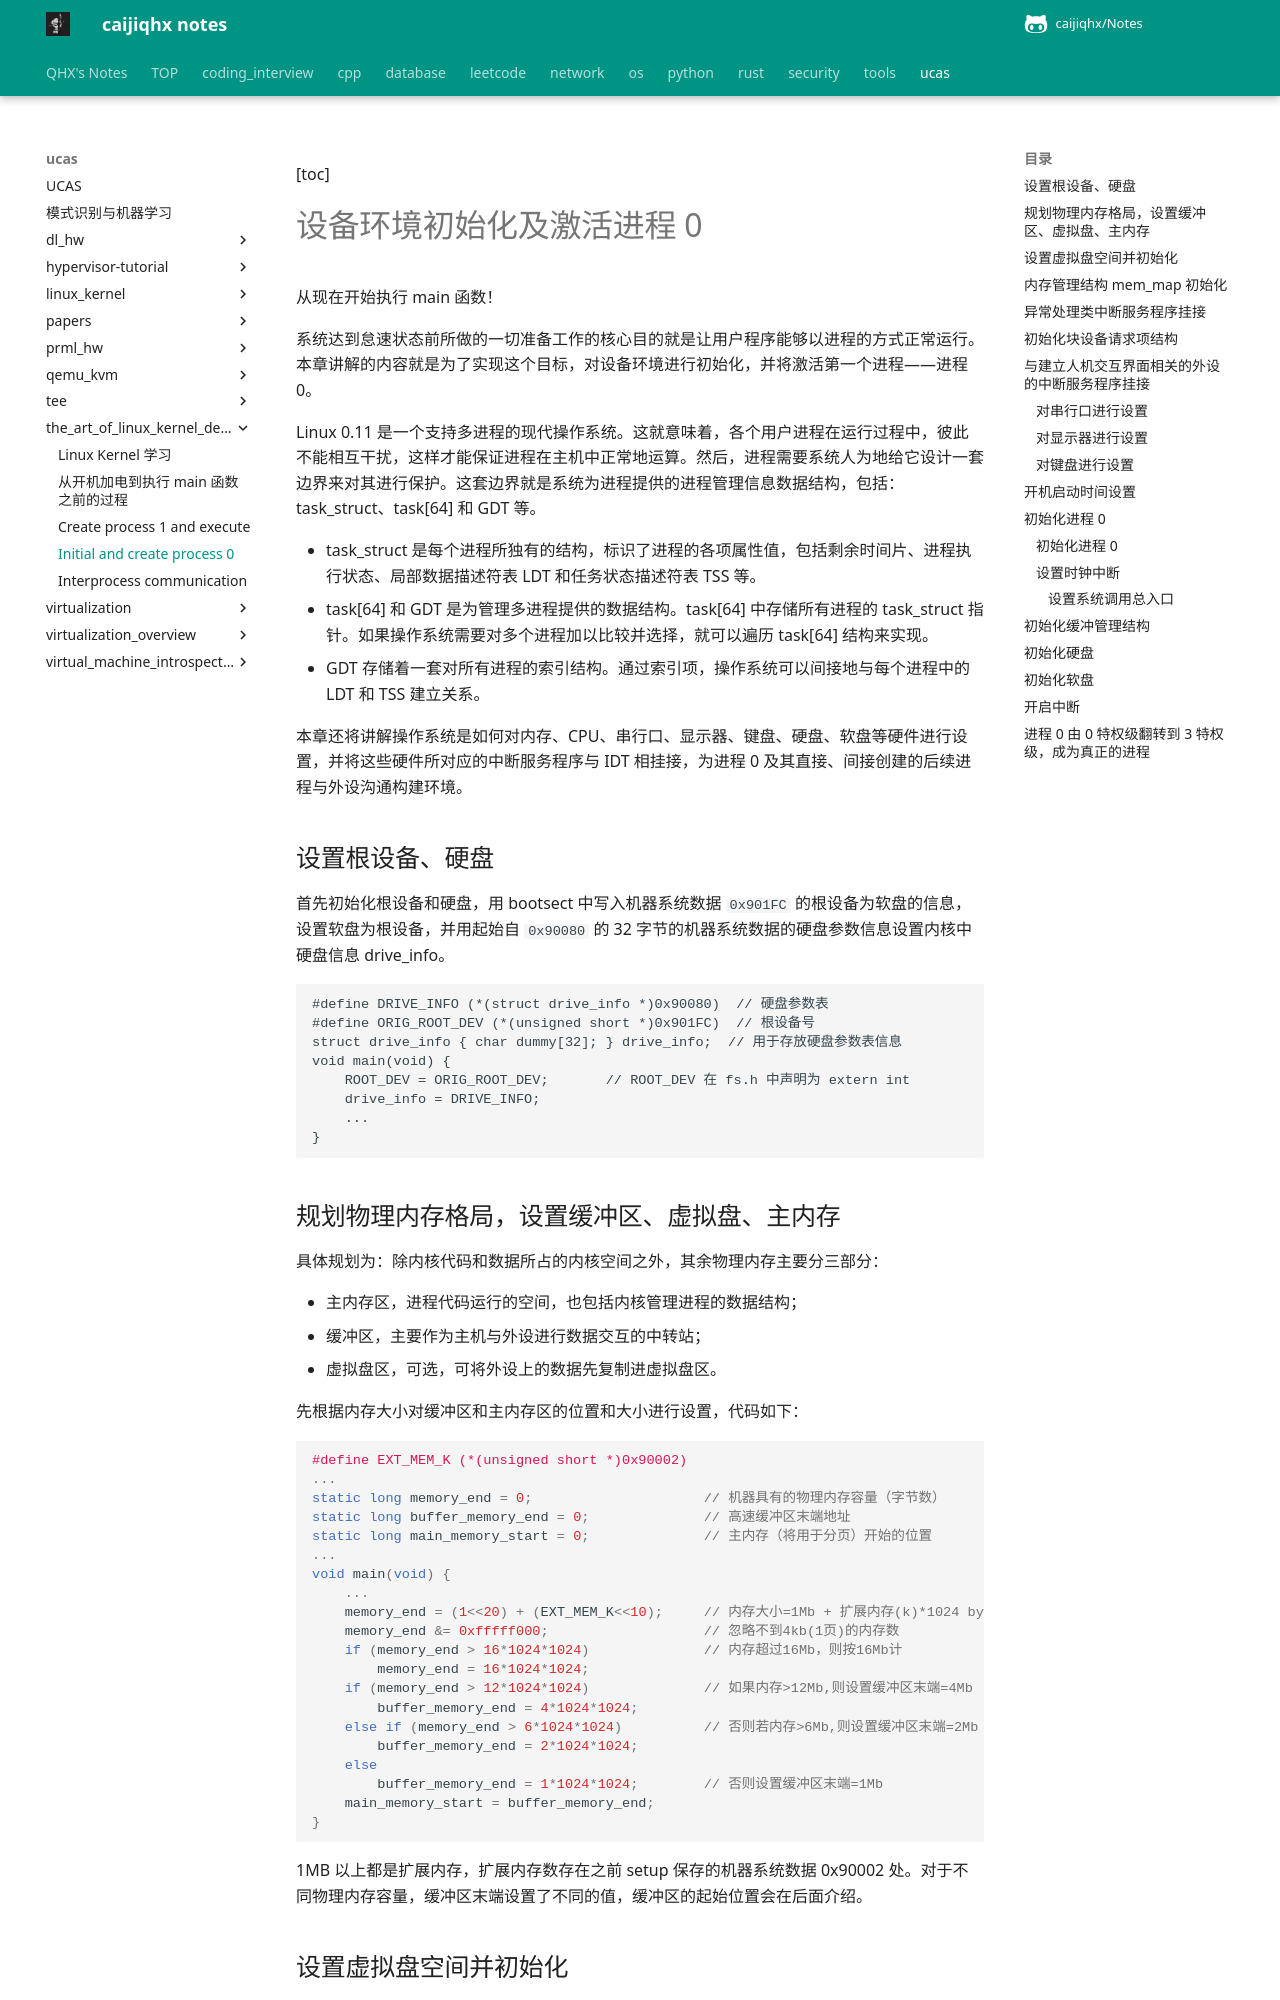

repository: caijiqhx/Notes · page: ucas/the_art_of_linux_kernel_design/initial_and_create_process_0/index.html · generator: mkdocs

[toc]

# 设备环境初始化及激活进程 0

从现在开始执行 main 函数！

系统达到怠速状态前所做的一切准备工作的核心目的就是让用户程序能够以进程的方式正常运行。本章讲解的内容就是为了实现这个目标，对设备环境进行初始化，并将激活第一个进程——进程 0。

Linux 0.11 是一个支持多进程的现代操作系统。这就意味着，各个用户进程在运行过程中，彼此不能相互干扰，这样才能保证进程在主机中正常地运算。然后，进程需要系统人为地给它设计一套边界来对其进行保护。这套边界就是系统为进程提供的进程管理信息数据结构，包括：task_struct、task[64] 和 GDT 等。

- task_struct 是每个进程所独有的结构，标识了进程的各项属性值，包括剩余时间片、进程执行状态、局部数据描述符表 LDT 和任务状态描述符表 TSS 等。
- task[64] 和 GDT 是为管理多进程提供的数据结构。task[64] 中存储所有进程的 task_struct 指针。如果操作系统需要对多个进程加以比较并选择，就可以遍历 task[64] 结构来实现。
- GDT 存储着一套对所有进程的索引结构。通过索引项，操作系统可以间接地与每个进程中的 LDT 和 TSS 建立关系。

本章还将讲解操作系统是如何对内存、CPU、串行口、显示器、键盘、硬盘、软盘等硬件进行设置，并将这些硬件所对应的中断服务程序与 IDT 相挂接，为进程 0 及其直接、间接创建的后续进程与外设沟通构建环境。

## 设置根设备、硬盘

首先初始化根设备和硬盘，用 bootsect 中写入机器系统数据 `0x901FC` 的根设备为软盘的信息，设置软盘为根设备，并用起始自 `0x90080` 的 32 字节的机器系统数据的硬盘参数信息设置内核中硬盘信息 drive\_info。

```CQL
#define DRIVE_INFO (*(struct drive_info *)0x90080)	// 硬盘参数表
#define ORIG_ROOT_DEV (*(unsigned short *)0x901FC)	// 根设备号
struct drive_info { char dummy[32]; } drive_info;  // 用于存放硬盘参数表信息
void main(void) {
    ROOT_DEV = ORIG_ROOT_DEV;		// ROOT_DEV 在 fs.h 中声明为 extern int
 	drive_info = DRIVE_INFO;
    ...
}
```

## 规划物理内存格局，设置缓冲区、虚拟盘、主内存

具体规划为：除内核代码和数据所占的内核空间之外，其余物理内存主要分三部分：

- 主内存区，进程代码运行的空间，也包括内核管理进程的数据结构；
- 缓冲区，主要作为主机与外设进行数据交互的中转站；
- 虚拟盘区，可选，可将外设上的数据先复制进虚拟盘区。

先根据内存大小对缓冲区和主内存区的位置和大小进行设置，代码如下：

```c
#define EXT_MEM_K (*(unsigned short *)0x90002)
...
static long memory_end = 0;                     // 机器具有的物理内存容量（字节数）
static long buffer_memory_end = 0;              // 高速缓冲区末端地址
static long main_memory_start = 0;              // 主内存（将用于分页）开始的位置
...
void main(void) {
    ...
	memory_end = (1<<20) + (EXT_MEM_K<<10);     // 内存大小=1Mb + 扩展内存(k)*1024 byte
	memory_end &= 0xfffff000;                   // 忽略不到4kb(1页)的内存数
	if (memory_end > 16*1024*1024)              // 内存超过16Mb，则按16Mb计
		memory_end = 16*1024*1024;
	if (memory_end > 12*1024*1024)              // 如果内存>12Mb,则设置缓冲区末端=4Mb 
		buffer_memory_end = 4*1024*1024;
	else if (memory_end > 6*1024*1024)          // 否则若内存>6Mb,则设置缓冲区末端=2Mb
		buffer_memory_end = 2*1024*1024;
	else
		buffer_memory_end = 1*1024*1024;        // 否则设置缓冲区末端=1Mb
	main_memory_start = buffer_memory_end;
}
```

1MB 以上都是扩展内存，扩展内存数存在之前 setup 保存的机器系统数据 0x90002 处。对于不同物理内存容量，缓冲区末端设置了不同的值，缓冲区的起始位置会在后面介绍。
